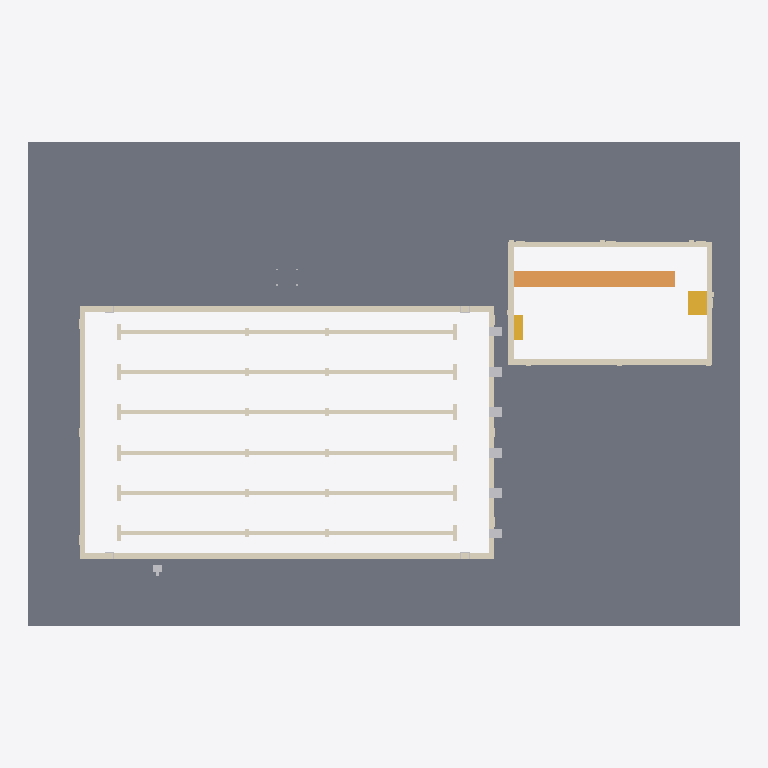
Plan cut of the same IFC building model at storey 'Level 1' (level 0.00 m, cut at 1.40 m), seen from above with north up, elements coloured by IFC class: 7 other elements (light grey), 5 coverings (cream), 1 slab (grey), 1 ramp (orange), 1 stair (yellow). Cut surfaces are drawn darker.
Extent 44.0 m × 30.0 m × 5.0 m (x, y, z). Storeys (1): Level 1 at 0.00 m. Elements (26): 13 IfcFurniture, 5 IfcCovering, 3 IfcSlab, 2 IfcWall, 1 IfcRamp, 1 IfcStair, 1 IfcTransportElement.

HEADER;
FILE_DESCRIPTION(('ViewDefinition [CoordinationView]'),'2;1');
FILE_NAME('','2026-11-10T14:21:39',(''),(''),'IfcOpenShell 0.8.0','IfcOpenShell 0.8.0','');
FILE_SCHEMA(('IFC4'));
ENDSEC;
DATA;
#9=IFCPROJECT('1zzpJvEhL8QPhkepb4H8e7',$,'Project',$,$,$,$,(#8),#5);
#10=IFCSITE('3BkVQZRpX0vwcYihdYZauZ',$,'Site',$,$,$,$,$,.ELEMENT.,$,$,$,$,$);
#12=IFCBUILDING('26ytFZI0b5lOxiplPF7dJd',$,'Building',$,$,$,$,$,.ELEMENT.,$,$,$);
#14=IFCBUILDINGSTOREY('3$Uu2XtjbE1eqEtN9mDZaZ',$,'Level 1',$,$,$,$,$,.ELEMENT.,0.0);
#17=IFCSLAB('2fxTArX3vECRKxW6hQBFt9',$,$,$,$,#49,#62,$,.FLOOR.);
#713=IFCCOVERING('2WHqsynZvCXxWelbT1AGrp',$,'Main pool lane markings','rxd:pool','LANEMARKING',#716,#4066,$,.USERDEFINED.);
#561=IFCCOVERING('2yVRo0Dy91HwFVck1GdYri',$,'Main pool coping','rxd:pool','COPING',#564,#712,$,.USERDEFINED.);
#6084=IFCCOVERING('0LJrtiayXEevcSoc73piO0',$,'Teaching pool coping','rxd:pool','COPING',#6087,#6235,$,.USERDEFINED.);
#6614=IFCRAMP('1lFT6LhGT9xxkkA2Pyxb8C',$,'Teaching pool sloped entries','rxd:pool',$,#6617,#6681,$,.STRAIGHT_RUN_RAMP.);
#6236=IFCSTAIR('2dR7Ue0617Ugs37cToY7Wq',$,'Teaching pool stairs','rxd:pool',$,#6239,#6613,$,.STRAIGHT_RUN_STAIR.);
#6682=IFCCOVERING('2TzR6mATTDg92_m8MVH3Oq',$,'Teaching pool depth markings','rxd:pool','DEPTHMARKING',#6685,#8175,$,.USERDEFINED.);
#4067=IFCCOVERING('0_HBe485D6yB4mxl1IuH1y',$,'Main pool depth markings','rxd:pool','DEPTHMARKING',#4070,#5684,$,.USERDEFINED.);
#26=IFCFURNITURE('0pG5d$lkz6HBhVNEaRMZnO',$,$,$,'Starting Platform',#162,#167,$,.USERDEFINED.);
#27=IFCFURNITURE('1l$pp1B9X7fBx2PDywJqU5',$,$,$,'Starting Platform',#172,#177,$,.USERDEFINED.);
#28=IFCFURNITURE('1pnQzCwAnDrh5qgLvLwTc6',$,$,$,'Starting Platform',#182,#187,$,.USERDEFINED.);
#29=IFCFURNITURE('3pmozDg8n4ogTP1HInexbR',$,$,$,'Starting Platform',#192,#197,$,.USERDEFINED.);
#25=IFCFURNITURE('3wZk3z6un6$9tqUtPDu09J',$,$,$,'Starting Platform',#152,#157,$,.USERDEFINED.);
#30=IFCFURNITURE('2t$ueZd5r3CwWAE7tCc5fK',$,$,$,'Starting Platform',#202,#207,$,.USERDEFINED.);
#35=IFCTRANSPORTELEMENT('1$zlAuoab7T9aAdOquSYQA',$,$,$,'Pool Lift',#252,#257,$,.USERDEFINED.);
ENDSEC;
